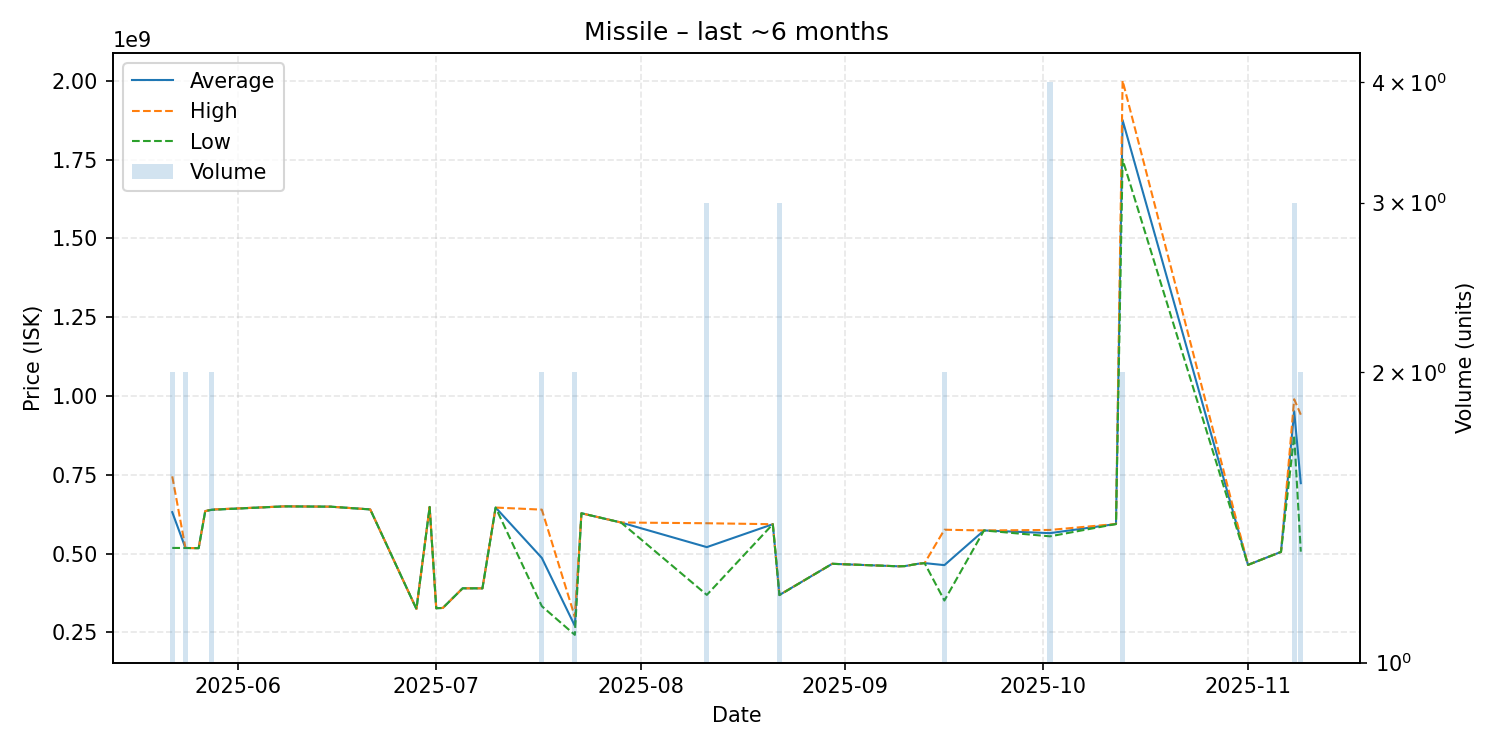

The file beside this chart, header and first rows:
date, average, highest, lowest, order_count, volume
2025-05-22, 631650000, 745200000, 518100000, 2, 2
2025-05-24, 518050000, 518100000, 518000000, 2, 2
2025-05-26, 517400000, 517400000, 517400000, 1, 1
2025-05-27, 635000000, 635000000, 635000000, 1, 1
2025-05-28, 639500000, 640000000, 639000000, 2, 2
2025-06-08, 650000000, 650000000, 650000000, 1, 1
2025-06-15, 649000000, 649000000, 649000000, 1, 1
2025-06-21, 640300000, 640300000, 640300000, 1, 1
2025-06-28, 324600000, 324600000, 324600000, 1, 1
2025-06-30, 648100000, 648100000, 648100000, 1, 1
2025-07-01, 326900000, 326900000, 326900000, 1, 1
2025-07-02, 327800000, 327800000, 327800000, 1, 1
2025-07-05, 390100000, 390100000, 390100000, 1, 1
2025-07-08, 390000000, 390000000, 390000000, 1, 1
2025-07-10, 646200000, 646200000, 646200000, 1, 1
2025-07-17, 486500000, 639600000, 333400000, 2, 2
2025-07-22, 271100000, 299800000, 242400000, 2, 2
2025-07-23, 628100000, 628100000, 628100000, 1, 1
2025-07-29, 598800000, 598800000, 598800000, 1, 1
2025-08-11, 520700000, 596450000, 369200000, 3, 3
2025-08-21, 593400000, 593400000, 593400000, 1, 1
2025-08-22, 368900000, 369100000, 368500000, 3, 3
2025-08-30, 467800000, 467800000, 467800000, 1, 1
2025-09-09, 459900000, 459900000, 459900000, 1, 1
2025-09-10, 460500000, 460500000, 460500000, 1, 1
2025-09-12, 467900000, 467900000, 467900000, 1, 1
2025-09-13, 470000000, 470000000, 470000000, 1, 1
2025-09-16, 463600000, 575900000, 351300000, 2, 2
2025-09-22, 573600000, 573600000, 573600000, 1, 1
2025-10-02, 565075000, 575200000, 554950000, 4, 4
2025-10-12, 594000000, 594000000, 594000000, 1, 1
2025-10-13, 1875000000, 2000000000, 1750000000, 2, 2
2025-11-01, 464400000, 464400000, 464400000, 1, 1
2025-11-06, 505500000, 505500000, 505500000, 1, 1
2025-11-08, 951500000, 989750000, 875000000, 3, 3
2025-11-09, 723550000, 940800000, 506300000, 2, 2
